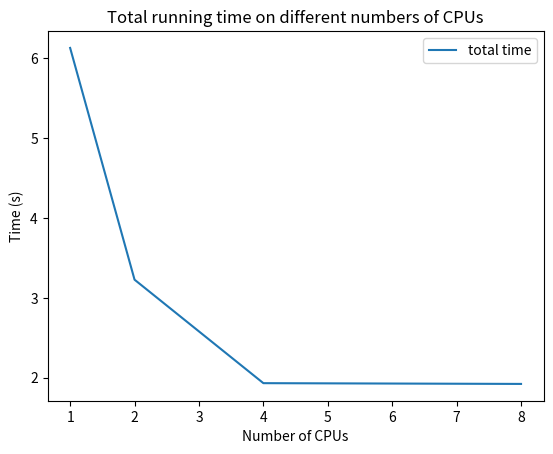

Source code (Python):
import matplotlib.pyplot as plt

cpus = [1,2,4,8]
reduce_time = [2.1141469478607178, 1.2097463607788086, 0.9153831005096436, 0.9085781574249268]
total_time = [6.131474018096924, 3.2272188663482666, 1.930466651916504, 1.9209980964660645]

# plt.plot(cpus, reduce_time, label = 'reduce time')
plt.plot(cpus, total_time, label = 'total time')
plt.legend()
plt.xlabel('Number of CPUs')
plt.ylabel('Time (s)')
plt.title('Total running time on different numbers of CPUs')
plt.show()